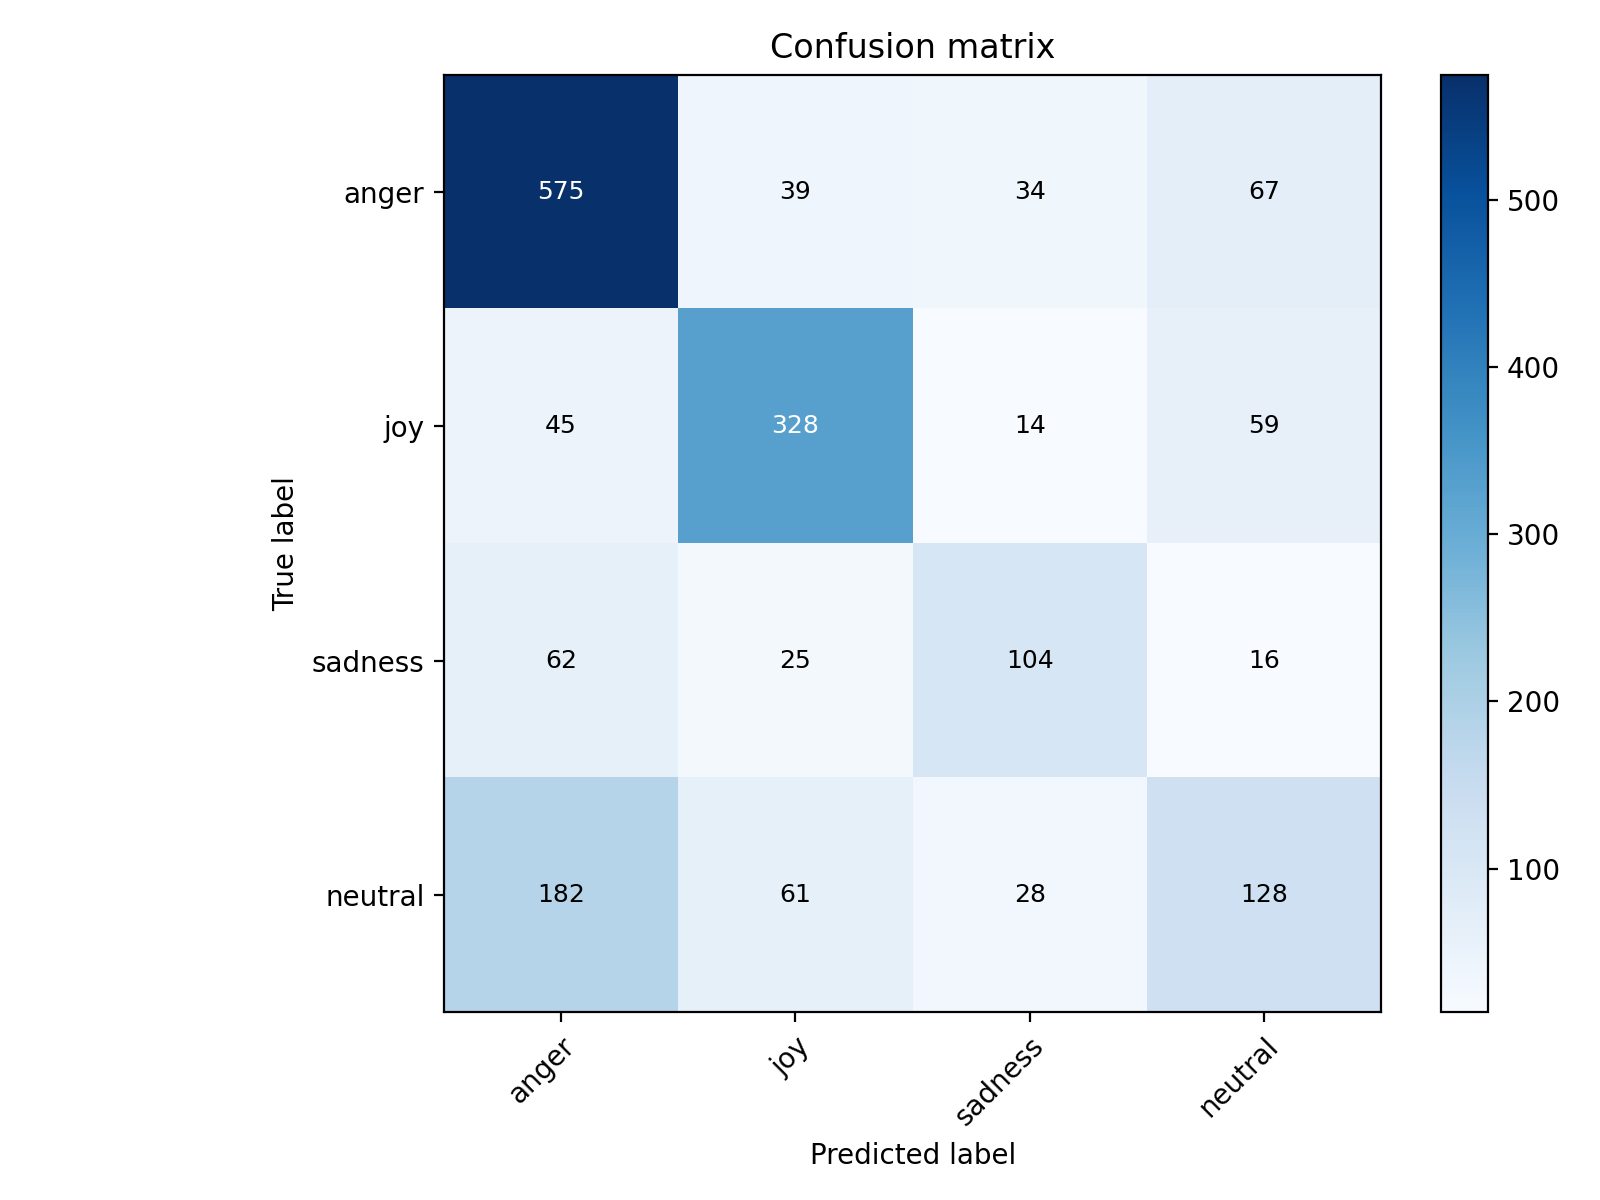

The file beside this chart, header and first rows:
, anger, joy, sadness, neutral
anger, 575, 39, 34, 67
joy, 45, 328, 14, 59
sadness, 62, 25, 104, 16
neutral, 182, 61, 28, 128
